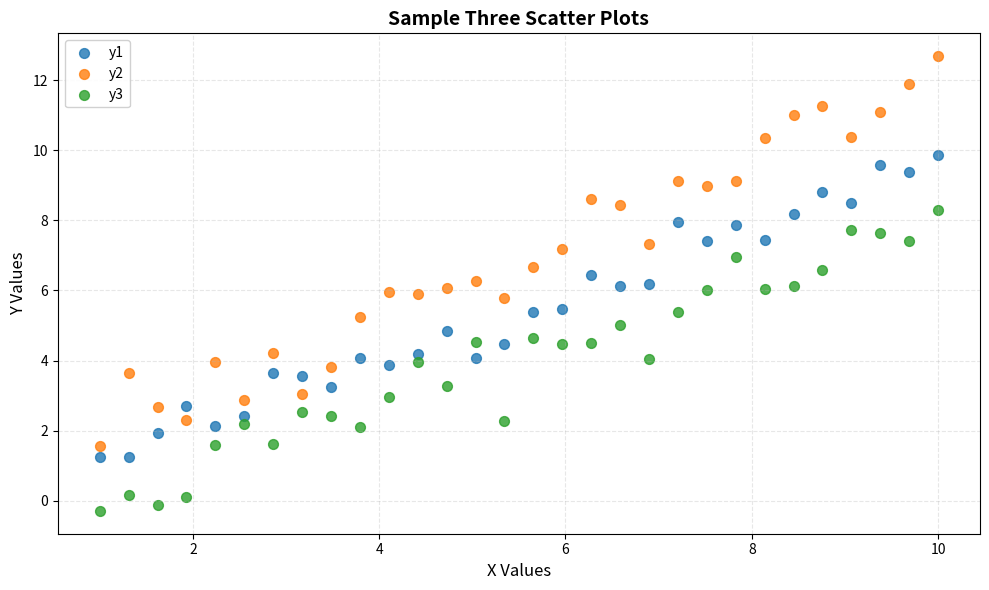

Python code for this plot:
"""
scatter-basic-006: 3 scatter plots
Implementation for: matplotlib
Variant: default
Python: 3.10+
"""

import matplotlib.pyplot as plt
from matplotlib.figure import Figure
import pandas as pd
import numpy as np


def create_plot(
    data: pd.DataFrame,
    x: str,
    y1: str,
    y2: str,
    y3: str,
    title: str | None = None,
    xlabel: str | None = None,
    ylabel: str | None = None,
    colors: list[str] | None = None,
    alpha: float = 0.8,
    size: float = 50,
    **kwargs
) -> Figure:
    """
    Display three scatter plots in a single figure showing three different y-series against a common x-axis.

    Args:
        data: Input DataFrame with required columns
        x: Column name for x-axis values
        y1: Column name for first y-series
        y2: Column name for second y-series
        y3: Column name for third y-series
        title: Title for the plot (default: "Three Scatter Plots")
        xlabel: Label for x-axis (default: column name)
        ylabel: Label for y-axis (default: "Y Values")
        colors: List of three colors for the series (default: ['#1f77b4', '#ff7f0e', '#2ca02c'])
        alpha: Transparency of points (default: 0.8)
        size: Size of points (default: 50)
        **kwargs: Additional parameters passed to scatter function

    Returns:
        Matplotlib Figure object

    Raises:
        ValueError: If data is empty
        KeyError: If required columns not found in data

    Example:
        >>> data = pd.DataFrame({
        ...     'x': [1, 2, 3, 4, 5],
        ...     'y1': [2, 4, 6, 8, 10],
        ...     'y2': [1, 3, 5, 7, 9],
        ...     'y3': [3, 3, 6, 6, 9]
        ... })
        >>> fig = create_plot(data, 'x', 'y1', 'y2', 'y3')
    """
    # Input validation
    if data.empty:
        raise ValueError("Data cannot be empty")

    # Check required columns
    required_columns = [x, y1, y2, y3]
    for col in required_columns:
        if col not in data.columns:
            available = ", ".join(data.columns)
            raise KeyError(f"Column '{col}' not found. Available columns: {available}")

    # Set defaults
    if colors is None:
        colors = ['#1f77b4', '#ff7f0e', '#2ca02c']
    if len(colors) < 3:
        raise ValueError("colors list must contain at least 3 colors")

    if title is None:
        title = "Three Scatter Plots"
    if xlabel is None:
        xlabel = x
    if ylabel is None:
        ylabel = "Y Values"

    # Create figure
    fig, ax = plt.subplots(figsize=(10, 6))

    # Plot data
    scatter1 = ax.scatter(data[x], data[y1], c=colors[0], s=size, alpha=alpha,
                         label=y1, **kwargs)
    scatter2 = ax.scatter(data[x], data[y2], c=colors[1], s=size, alpha=alpha,
                         label=y2, **kwargs)
    scatter3 = ax.scatter(data[x], data[y3], c=colors[2], s=size, alpha=alpha,
                         label=y3, **kwargs)

    # Apply styling
    ax.set_xlabel(xlabel, fontsize=12)
    ax.set_ylabel(ylabel, fontsize=12)
    ax.set_title(title, fontsize=14, fontweight='bold')

    # Add grid
    ax.grid(True, alpha=0.3, linestyle='--')

    # Add legend
    ax.legend(loc='best', framealpha=0.9)

    # Layout
    plt.tight_layout()

    return fig


if __name__ == '__main__':
    # Sample data for testing
    np.random.seed(42)
    n_points = 30

    data = pd.DataFrame({
        'x': np.linspace(1, 10, n_points),
        'y1': np.linspace(1, 10, n_points) + np.random.normal(0, 0.5, n_points),
        'y2': np.linspace(2, 12, n_points) + np.random.normal(0, 0.7, n_points),
        'y3': np.linspace(0, 8, n_points) + np.random.normal(0, 0.6, n_points)
    })

    # Create plot
    fig = create_plot(
        data,
        x='x',
        y1='y1',
        y2='y2',
        y3='y3',
        title='Sample Three Scatter Plots',
        xlabel='X Values',
        ylabel='Y Values'
    )

    # Save for inspection
    plt.savefig('test_output.png', dpi=150, bbox_inches='tight')
    print("Plot saved to test_output.png")
    plt.show()
